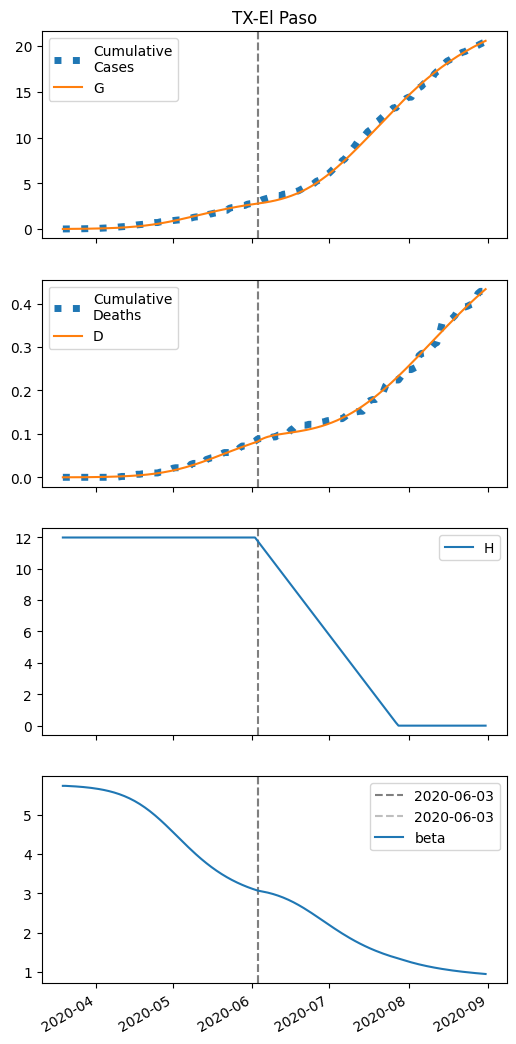

The table this chart was drawn from, first rows:
series, 2020-03-19, 2020-03-20, 2020-03-21, 2020-03-22, 2020-03-23, 2020-03-24, 2020-03-25, 2020-03-26, 2020-03-27, 2020-03-28, 2020-03-29, 2020-03-30, 2020-03-31, 2020-04-01, 2020-04-02, 2020-04-03, 2020-04-04, 2020-04-05, 2020-04-06, 2020-04-07, 2020-04-08, 2020-04-09, 2020-04-10
S, 41962, 41960, 41958, 41956, 41954, 41951, 41948, 41945, 41942, 41938, 41933, 41928, 41923, 41917, 41911, 41903, 41895, 41886, 41877, 41866, 41854, 41841, 41827
I, 6.0, 6.668, 7.408, 8.23, 9.141, 10.15, 11.27, 12.51, 13.88, 15.4, 17.07, 18.93, 20.97, 23.23, 25.71, 28.45, 31.45, 34.75, 38.37, 42.33, 46.65, 51.37, 56.5
IH, 0.0, 0.8108, 1.538, 2.21, 2.849, 3.475, 4.103, 4.748, 5.422, 6.137, 6.905, 7.734, 8.637, 9.622, 10.7, 11.89, 13.19, 14.61, 16.18, 17.9, 19.79, 21.86, 24.12
IN, 0.24, 0.4521, 0.6663, 0.8851, 1.111, 1.348, 1.597, 1.862, 2.146, 2.452, 2.783, 3.142, 3.534, 3.962, 4.431, 4.944, 5.507, 6.125, 6.803, 7.547, 8.363, 9.257, 10.24
D, 0.01, 0.01, 0.01811, 0.03351, 0.05562, 0.08414, 0.1189, 0.16, 0.2075, 0.2617, 0.3231, 0.3922, 0.4696, 0.5561, 0.6523, 0.7594, 0.8784, 1.01, 1.157, 1.318, 1.498, 1.696, 1.914
R, 0.0, 0.0279, 0.2459, 0.6371, 1.191, 1.901, 2.767, 3.79, 4.975, 6.33, 7.868, 9.6, 11.54, 13.72, 16.14, 18.84, 21.84, 25.17, 28.86, 32.95, 37.48, 42.49, 48.03
G, 6.0, 7.718, 9.627, 11.75, 14.1, 16.71, 19.61, 22.82, 26.38, 30.33, 34.7, 39.55, 44.91, 50.83, 57.39, 64.62, 72.61, 81.42, 91.12, 101.8, 113.5, 126.4, 140.6
H, 11977, 11977, 11977, 11977, 11977, 11977, 11977, 11977, 11977, 11977, 11977, 11977, 11977, 11977, 11977, 11977, 11977, 11977, 11977, 11977, 11977, 11977, 11977
beta, 5.728, 5.728, 5.725, 5.721, 5.718, 5.713, 5.709, 5.703, 5.698, 5.691, 5.684, 5.676, 5.668, 5.658, 5.648, 5.636, 5.624, 5.61, 5.594, 5.578, 5.559, 5.539, 5.518
